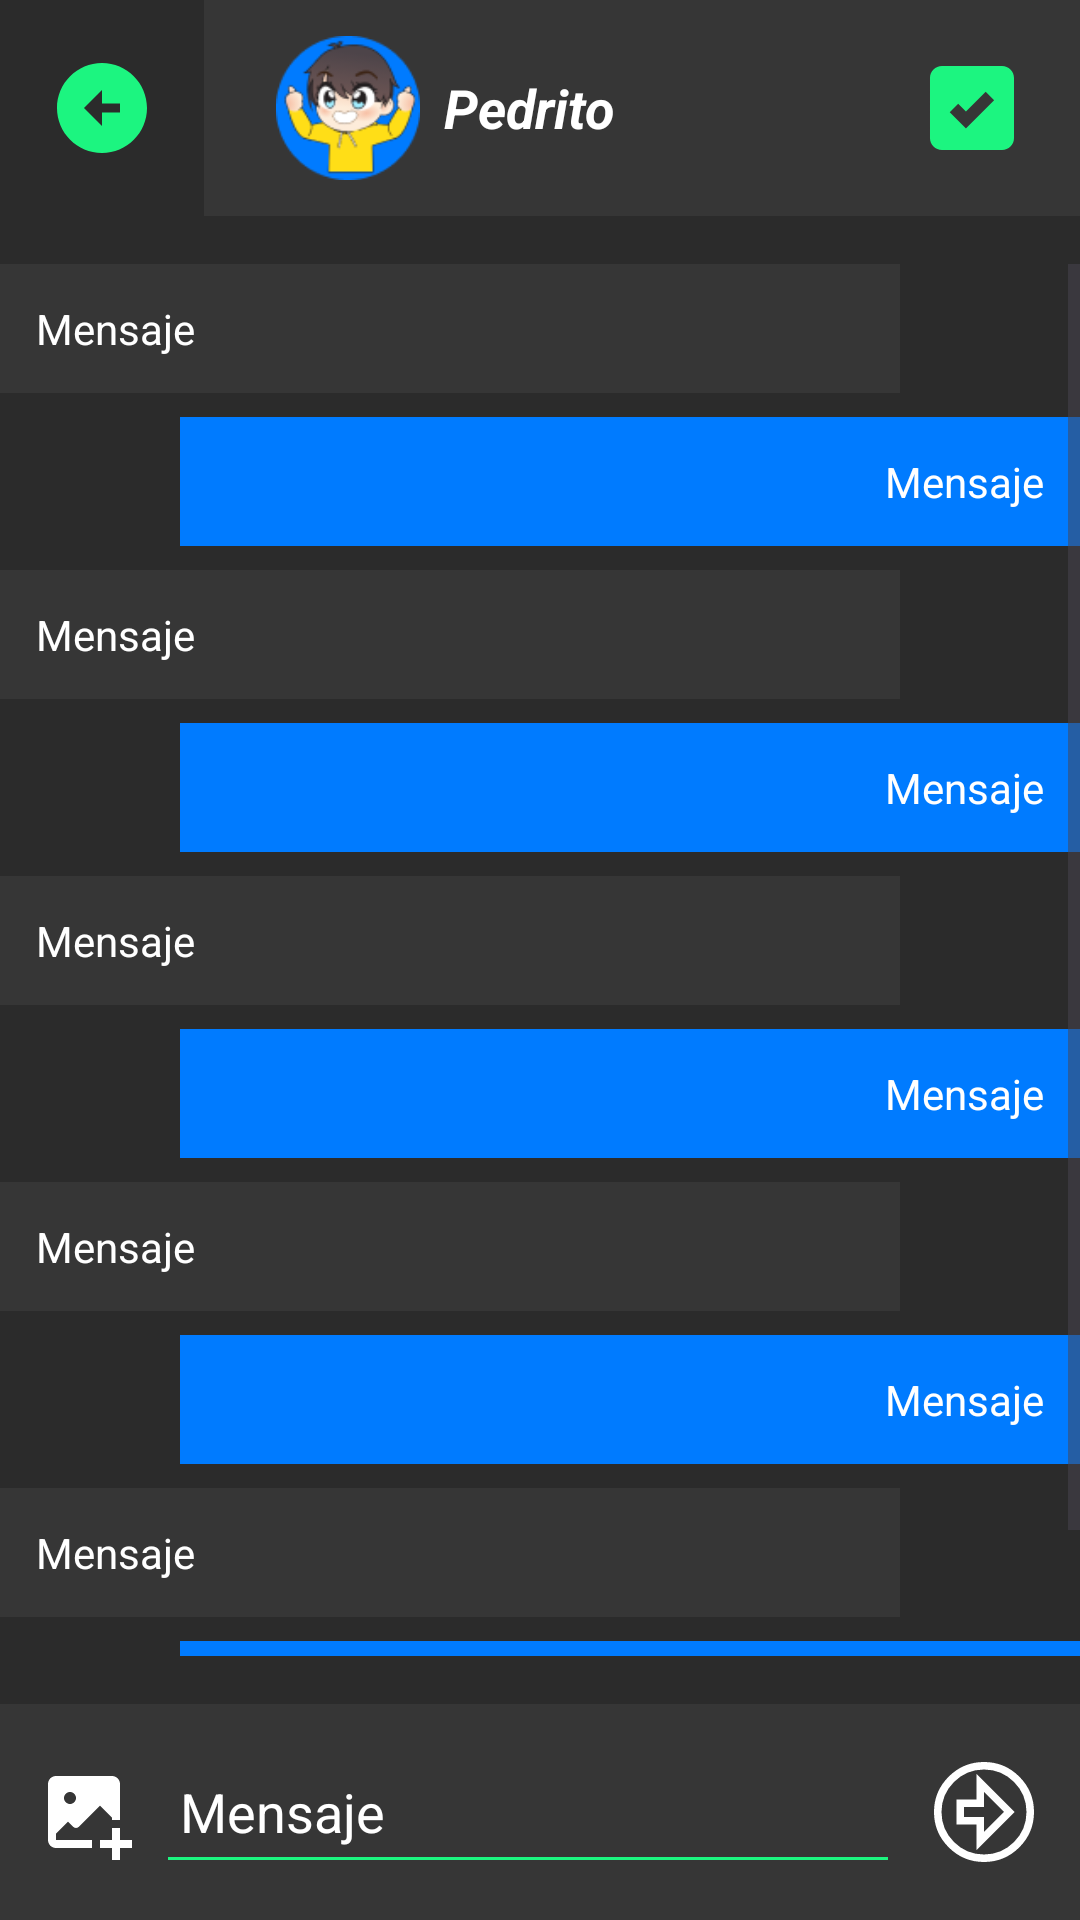

Layout XML and referenced resources for this Android screen:
<!-- AndroidManifest.xml: application theme Theme.GoFavor -->
<!-- res/layout/activity_specific_chat.xml -->
<?xml version="1.0" encoding="utf-8"?>
<androidx.constraintlayout.widget.ConstraintLayout xmlns:android="http://schemas.android.com/apk/res/android"
    xmlns:app="http://schemas.android.com/apk/res-auto"
    xmlns:tools="http://schemas.android.com/tools"
    android:id="@+id/main"
    android:layout_width="match_parent"
    android:layout_height="match_parent"
    android:background="@color/dark_gray"
    android:fontFamily="@font/open_sans"
    tools:context=".SpecificChatActivity">

    <LinearLayout
        android:layout_width="match_parent"
        android:layout_height="match_parent"
        android:orientation="vertical">

        <LinearLayout
            android:layout_width="match_parent"
            android:layout_height="wrap_content"
            android:gravity="center"
            android:orientation="horizontal">

            <ImageView
                android:id="@+id/buttonReturn"
                android:layout_width="36dp"
                android:layout_height="36dp"
                android:layout_marginLeft="16dp"
                android:layout_marginRight="16dp"
                android:contentDescription="@string/CH_icono_enviar_descripcion"
                android:src="@drawable/ic_return"
                app:tint="@color/primary_green" />

            <LinearLayout
                android:layout_width="match_parent"
                android:layout_height="wrap_content"
                android:background="@color/light_gray"
                android:gravity="center"
                android:orientation="horizontal"
                android:padding="12dp">

                <ImageView
                    android:layout_width="48dp"
                    android:layout_height="48dp"
                    android:layout_marginStart="12dp"
                    android:src="@drawable/avatar" />

                <TextView
                    android:layout_width="0dp"
                    android:layout_height="wrap_content"
                    android:layout_marginStart="8dp"
                    android:layout_weight="1"
                    android:text="@string/CH_nombre_usuario"
                    android:textColor="@color/white"
                    android:textSize="18sp"
                    android:textStyle="bold|italic" />

                <ImageView
                    android:layout_width="48dp"
                    android:layout_height="48dp"
                    android:contentDescription="@string/CH_icono_enviar_descripcion"
                    android:src="@drawable/ic_checkbox"
                    app:tint="@color/primary_green" />
            </LinearLayout>
        </LinearLayout>

        <ScrollView
            android:layout_width="match_parent"
            android:layout_height="0dp"
            android:layout_marginTop="16dp"
            android:layout_marginBottom="16dp"
            android:layout_weight="1">

            <LinearLayout
                android:layout_width="match_parent"
                android:layout_height="wrap_content"
                android:orientation="vertical">

                <TextView
                    android:layout_width="300dp"
                    android:layout_height="wrap_content"
                    android:layout_marginBottom="8dp"
                    android:background="@color/light_gray"
                    android:padding="12dp"
                    android:text="@string/CH_mensaje_ejemplo"
                    android:textColor="@color/white" />

                <TextView
                    android:layout_width="300dp"
                    android:layout_height="wrap_content"
                    android:layout_gravity="end"
                    android:layout_marginBottom="8dp"
                    android:background="@color/primary_blue"
                    android:padding="12dp"
                    android:text="@string/CH_mensaje_ejemplo"
                    android:textAlignment="viewEnd"
                    android:textColor="@color/white" />

                <TextView
                    android:layout_width="300dp"
                    android:layout_height="wrap_content"
                    android:layout_marginBottom="8dp"
                    android:background="@color/light_gray"
                    android:padding="12dp"
                    android:text="@string/CH_mensaje_ejemplo"
                    android:textColor="@color/white" />

                <TextView
                    android:layout_width="300dp"
                    android:layout_height="wrap_content"
                    android:layout_gravity="end"
                    android:layout_marginBottom="8dp"
                    android:background="@color/primary_blue"
                    android:padding="12dp"
                    android:text="@string/CH_mensaje_ejemplo"
                    android:textAlignment="viewEnd"
                    android:textColor="@color/white" />

                <TextView
                    android:layout_width="300dp"
                    android:layout_height="wrap_content"
                    android:layout_marginBottom="8dp"
                    android:background="@color/light_gray"
                    android:padding="12dp"
                    android:text="@string/CH_mensaje_ejemplo"
                    android:textColor="@color/white" />

                <TextView
                    android:layout_width="300dp"
                    android:layout_height="wrap_content"
                    android:layout_gravity="end"
                    android:layout_marginBottom="8dp"
                    android:background="@color/primary_blue"
                    android:padding="12dp"
                    android:text="@string/CH_mensaje_ejemplo"
                    android:textAlignment="viewEnd"
                    android:textColor="@color/white" />

                <TextView
                    android:layout_width="300dp"
                    android:layout_height="wrap_content"
                    android:layout_marginBottom="8dp"
                    android:background="@color/light_gray"
                    android:padding="12dp"
                    android:text="@string/CH_mensaje_ejemplo"
                    android:textColor="@color/white" />

                <TextView
                    android:layout_width="300dp"
                    android:layout_height="wrap_content"
                    android:layout_gravity="end"
                    android:layout_marginBottom="8dp"
                    android:background="@color/primary_blue"
                    android:padding="12dp"
                    android:text="@string/CH_mensaje_ejemplo"
                    android:textAlignment="viewEnd"
                    android:textColor="@color/white" />

                <TextView
                    android:layout_width="300dp"
                    android:layout_height="wrap_content"
                    android:layout_marginBottom="8dp"
                    android:background="@color/light_gray"
                    android:padding="12dp"
                    android:text="@string/CH_mensaje_ejemplo"
                    android:textColor="@color/white" />

                <TextView
                    android:layout_width="300dp"
                    android:layout_height="wrap_content"
                    android:layout_gravity="end"
                    android:layout_marginBottom="8dp"
                    android:background="@color/primary_blue"
                    android:padding="12dp"
                    android:text="@string/CH_mensaje_ejemplo"
                    android:textAlignment="viewEnd"
                    android:textColor="@color/white" />
            </LinearLayout>
        </ScrollView>


        <LinearLayout
            android:layout_width="match_parent"
            android:layout_height="wrap_content"
            android:background="@color/light_gray"
            android:gravity="center_vertical"
            android:orientation="horizontal"
            android:padding="12dp">

            <ImageView
                android:layout_width="32dp"
                android:layout_height="32dp"
                android:layout_marginEnd="8dp"
                android:contentDescription="@string/CH_icono_imagen_descripcion"
                android:src="@drawable/ic_add_image"
                app:tint="@color/white"/>

            <EditText
                android:layout_width="0dp"
                android:layout_height="48dp"
                android:layout_weight="1"
                android:backgroundTint="@color/primary_green"
                android:hint="@string/CH_hint_mensaje"
                android:padding="8dp"
                android:textColor="@color/white"
                android:textColorHint="@color/white" />

            <ImageView
                android:layout_width="40dp"
                android:layout_height="40dp"
                android:layout_marginStart="8dp"
                android:contentDescription="@string/CH_icono_enviar_descripcion"
                android:src="@drawable/ic_send"
                app:tint="@color/white" />
        </LinearLayout>

    </LinearLayout>

</androidx.constraintlayout.widget.ConstraintLayout>
<!-- resources referenced by this layout -->
<resources>
  <color name="dark_gray">#2B2B2B</color>
  <color name="light_gray">#0DFFFFFF</color>
  <color name="primary_blue">#007BFF</color>
  <color name="primary_green">#1CF580</color>
  <color name="white">#FFFFFFFF</color>
  <!-- drawable avatar: png bitmap (drawable, 8385 bytes) -->
  <!-- drawable ic_add_image (drawable) -->
  <vector xmlns:android="http://schemas.android.com/apk/res/android"
      android:width="64dp"
      android:height="64dp"
      android:viewportWidth="64"
      android:viewportHeight="64">
    <group>
      <clip-path
          android:pathData="M0,0h64v64h-64z"/>
      <path
          android:pathData="M56,37.333V13.333C56,10.4 53.6,8 50.667,8H13.333C10.4,8 8,10.4 8,13.333V50.667C8,53.6 10.4,56 13.333,56H37.333V50.667H13.333V46.427L21.333,38.427L24.773,41.867C25.813,42.907 27.493,42.907 28.533,41.867L42.64,27.76L50.64,35.76V37.333H55.973H56ZM22.667,26.667C20.453,26.667 18.667,24.88 18.667,22.667C18.667,20.453 20.453,18.667 22.667,18.667C24.88,18.667 26.667,20.453 26.667,22.667C26.667,24.88 24.88,26.667 22.667,26.667Z"
          android:fillColor="#000000"/>
      <path
          android:pathData="M56,42.667H50.667V50.667H42.667V56H50.667V64H56V56H64V50.667H56V42.667Z"
          android:fillColor="#000000"/>
    </group>
  </vector>
  <!-- drawable ic_checkbox (drawable) -->
  <vector xmlns:android="http://schemas.android.com/apk/res/android"
      android:width="64dp"
      android:height="64dp"
      android:viewportWidth="64"
      android:viewportHeight="64">
    <path
        android:pathData="M45.333,13.333H18.667C15.733,13.333 13.333,15.733 13.333,18.667V45.333C13.333,48.267 15.733,50.667 18.667,50.667H45.333C48.267,50.667 50.667,48.267 50.667,45.333V18.667C50.667,15.733 48.267,13.333 45.333,13.333ZM29.333,41.093L22.107,33.867L25.867,30.107L29.307,33.547L38.08,24.773L41.84,28.533L29.28,41.093H29.333Z"
        android:fillColor="#000000"/>
  </vector>
  <!-- drawable ic_return (drawable) -->
  <vector xmlns:android="http://schemas.android.com/apk/res/android"
      android:width="64dp"
      android:height="64dp"
      android:viewportWidth="64"
      android:viewportHeight="64">
    <path
        android:pathData="M32,5.333C17.307,5.333 5.333,17.307 5.333,32C5.333,46.693 17.307,58.667 32,58.667C46.694,58.667 58.667,46.693 58.667,32C58.667,17.307 46.694,5.333 32,5.333ZM42.667,34.667H32V42.667L21.333,32L32,21.333V29.333H42.667V34.667Z"
        android:fillColor="#000000"/>
  </vector>
  <!-- drawable ic_send (drawable) -->
  <vector xmlns:android="http://schemas.android.com/apk/res/android"
      android:width="64dp"
      android:height="64dp"
      android:viewportWidth="64"
      android:viewportHeight="64">
    <path
        android:pathData="M32,7.333C18.411,7.334 7.333,18.412 7.333,32C7.334,45.589 18.411,56.666 32,56.666C45.588,56.666 56.666,45.589 56.667,32C56.667,18.412 45.588,7.333 32,7.333ZM45.495,32L44.081,33.414L33.414,44.08L30,47.495V36.666H19.333V27.333H30V16.505L45.495,32Z"
        android:strokeWidth="4"
        android:fillColor="#00000000"
        android:strokeColor="#000000"/>
  </vector>
  <string name="CH_hint_mensaje">Mensaje</string>
  <string name="CH_icono_enviar_descripcion">Enviar mensaje</string>
  <string name="CH_icono_imagen_descripcion">Adjuntar imagen</string>
  <string name="CH_mensaje_ejemplo">Mensaje</string>
  <string name="CH_nombre_usuario">Pedrito</string>
  <style name="Theme.GoFavor" parent="Base.Theme.GoFavor" />
  <style name="Base.Theme.GoFavor" parent="Theme.Material3.DayNight.NoActionBar">
          
          
      </style>
</resources>
